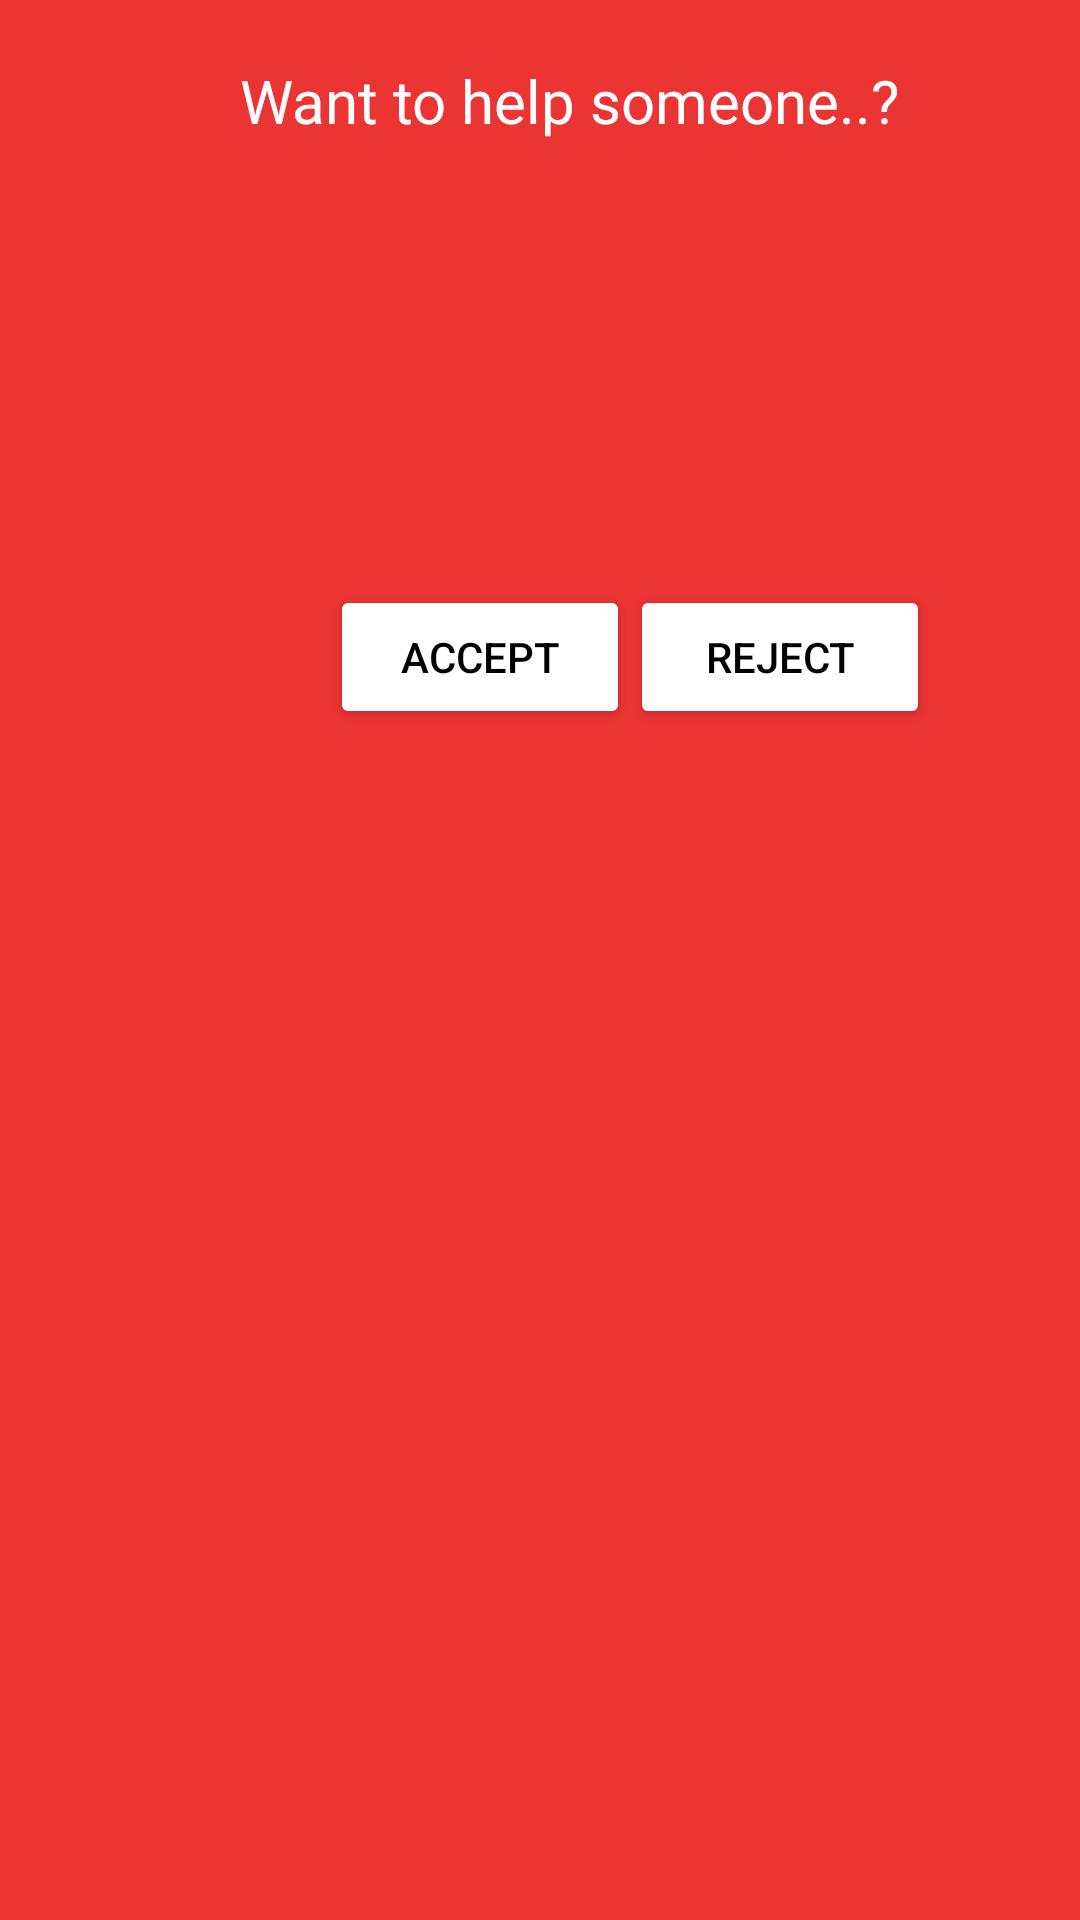

Android layout source for this screen:
<!-- AndroidManifest.xml: application theme Theme.AppCompat.NoActionBar -->
<!-- res/layout/activity_user_notification.xml -->
<?xml version="1.0" encoding="utf-8"?>
<LinearLayout xmlns:android="http://schemas.android.com/apk/res/android"
    xmlns:app="http://schemas.android.com/apk/res-auto"
    xmlns:tools="http://schemas.android.com/tools"
    android:layout_width="match_parent"
    android:background="@color/red"
    android:padding="20dp"
    android:orientation="vertical"
    android:layout_height="match_parent"
    tools:context="com.android.parteek.dugo.UserNotification">

    <TextView
        android:id="@+id/textView"
        android:layout_width="wrap_content"
        android:layout_height="wrap_content"
        android:layout_marginLeft="60dp"
        android:text="Want to help someone..?"
        android:textColor="@color/colorq"
        android:textSize="20dp" />

    <LinearLayout
        android:layout_marginTop="8dp"
        android:layout_marginBottom="8dp"
        android:padding="16dp"
        android:layout_width="match_parent"
        android:layout_height="wrap_content"
        android:orientation="vertical">

        <TextView
            android:layout_height="wrap_content"
            android:layout_width="wrap_content"
            android:textSize="14dp"
            android:id="@+id/text_name"
            android:textColor="@color/colorq"
             android:layout_marginBottom="8dp"
            />
        <TextView
            android:layout_height="wrap_content"
            android:layout_width="wrap_content"
            android:id="@+id/text_phone"
            android:textColor="@color/colorq"
            android:textSize="14dp"
            />

    </LinearLayout>

    <LinearLayout
        android:layout_width="wrap_content"
        android:layout_height="wrap_content"
        android:layout_marginLeft="80dp"
        android:layout_marginTop="30dp">


        <android.support.v7.widget.AppCompatButton
            android:id="@+id/btnyes"
            android:layout_width="100dp"
            android:layout_height="wrap_content"
            android:layout_marginBottom="24dp"
            android:layout_marginLeft="10dp"
            android:layout_marginTop="24dp"
            android:onClick="onClick"
            android:padding="12dp"
            android:text="Accept"
            android:textColor="@color/col"
            android:backgroundTint="@color/colorq"/>

        <android.support.v7.widget.AppCompatButton
            android:id="@+id/btnno"
            android:layout_width="100dp"
            android:layout_height="wrap_content"
            android:layout_marginBottom="24dp"
            android:layout_marginTop="24dp"
            android:onClick="onClick1"
            android:padding="12dp"
            android:text="reject"
            android:textColor="@color/col"
            android:backgroundTint="@color/colorq" />
    </LinearLayout>
</LinearLayout>
<!-- resources referenced by this layout -->
<resources>
  <color name="col">#000000</color>
  <color name="colorq">#ffffff</color>
  <color name="red">#eb3434</color>
</resources>
